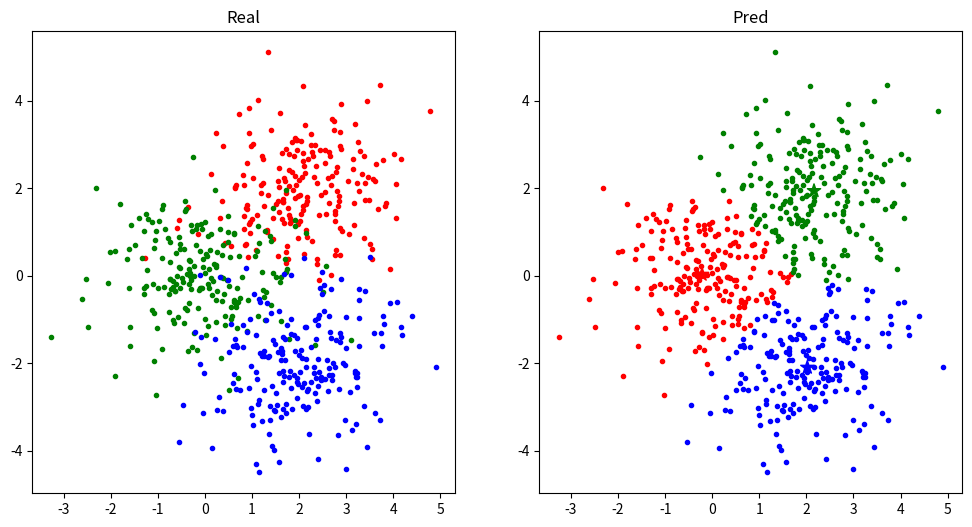

This chart was generated by the following Python code:
import random

import numpy as np
from matplotlib import pyplot as plt
from numpy import linalg as LA


class KMeans:
    """
    K-means clustering(K均值聚类)
    """

    def __init__(self, k: int, iterations=100, eps=1e-3):
        """
        Args:
            k (int): 聚类类别数
            iterations (int, optional): 迭代最大次数. Defaults to 100.
            eps (int, optional): 中心点最小更新量. Defaults to 1e-3.
        """
        self.k, self.eps, self.iterations = k, eps, iterations
        self.centers = None  # 中心点

    def fit(self, X: np.ndarray):
        self.centers = X[random.sample(range(len(X)), self.k)]  # 随机选择k个点作为中心点
        for _ in range(self.iterations):  # 达到最大迭代次数iterations退出迭代
            Y = self.__call__(X)  # 更新节点类别
            means = np.stack([
                # 存在元素属于类别i则计算类别i所有点的均值，否则随机选择一个点作为类别i的均值
                np.mean(X[Y == i], axis=0) if np.any(Y == i) else random.choice(X) for i in range(self.k)
            ])  # 各类别的均值
            if np.max(np.abs(self.centers - means)) < self.eps:  # 中心点最大更新值小于eps
                break  # 退出迭代
            self.centers = means  # 将更新后的均值作为各类别中心点

    def __call__(self, X: np.ndarray):
        return np.array([np.argmin(LA.norm(self.centers - x, axis=1)) for x in X])  # 每一点类别为最近的中心点类别


def load_data():
    x = np.stack([np.random.randn(200, 2) + np.array([2, 2]),
                  np.random.randn(200, 2),
                  np.random.randn(200, 2) + np.array([2, -2])])
    return x


if __name__ == '__main__':
    x = load_data()
    plt.figure(figsize=[12, 6])
    plt.subplot(1, 2, 1)
    plt.title('Real')
    plt.scatter(x[0, :, 0], x[0, :, 1], color='r', marker='.')
    plt.scatter(x[1, :, 0], x[1, :, 1], color='g', marker='.')
    plt.scatter(x[2, :, 0], x[2, :, 1], color='b', marker='.')

    x = x.reshape(-1, 2)
    kmeans = KMeans(3)
    kmeans.fit(x)
    pred = kmeans(x)

    x0, x1, x2 = x[pred == 0], x[pred == 1], x[pred == 2]
    plt.subplot(1, 2, 2)
    plt.title('Pred')
    plt.scatter(x0[:, 0], x0[:, 1], color='r', marker='.')
    plt.scatter(x1[:, 0], x1[:, 1], color='g', marker='.')
    plt.scatter(x2[:, 0], x2[:, 1], color='b', marker='.')
    plt.scatter(kmeans.centers[:, 0], kmeans.centers[:, 1], color=['r', 'g', 'b'], marker='*', s=100)
    plt.show()